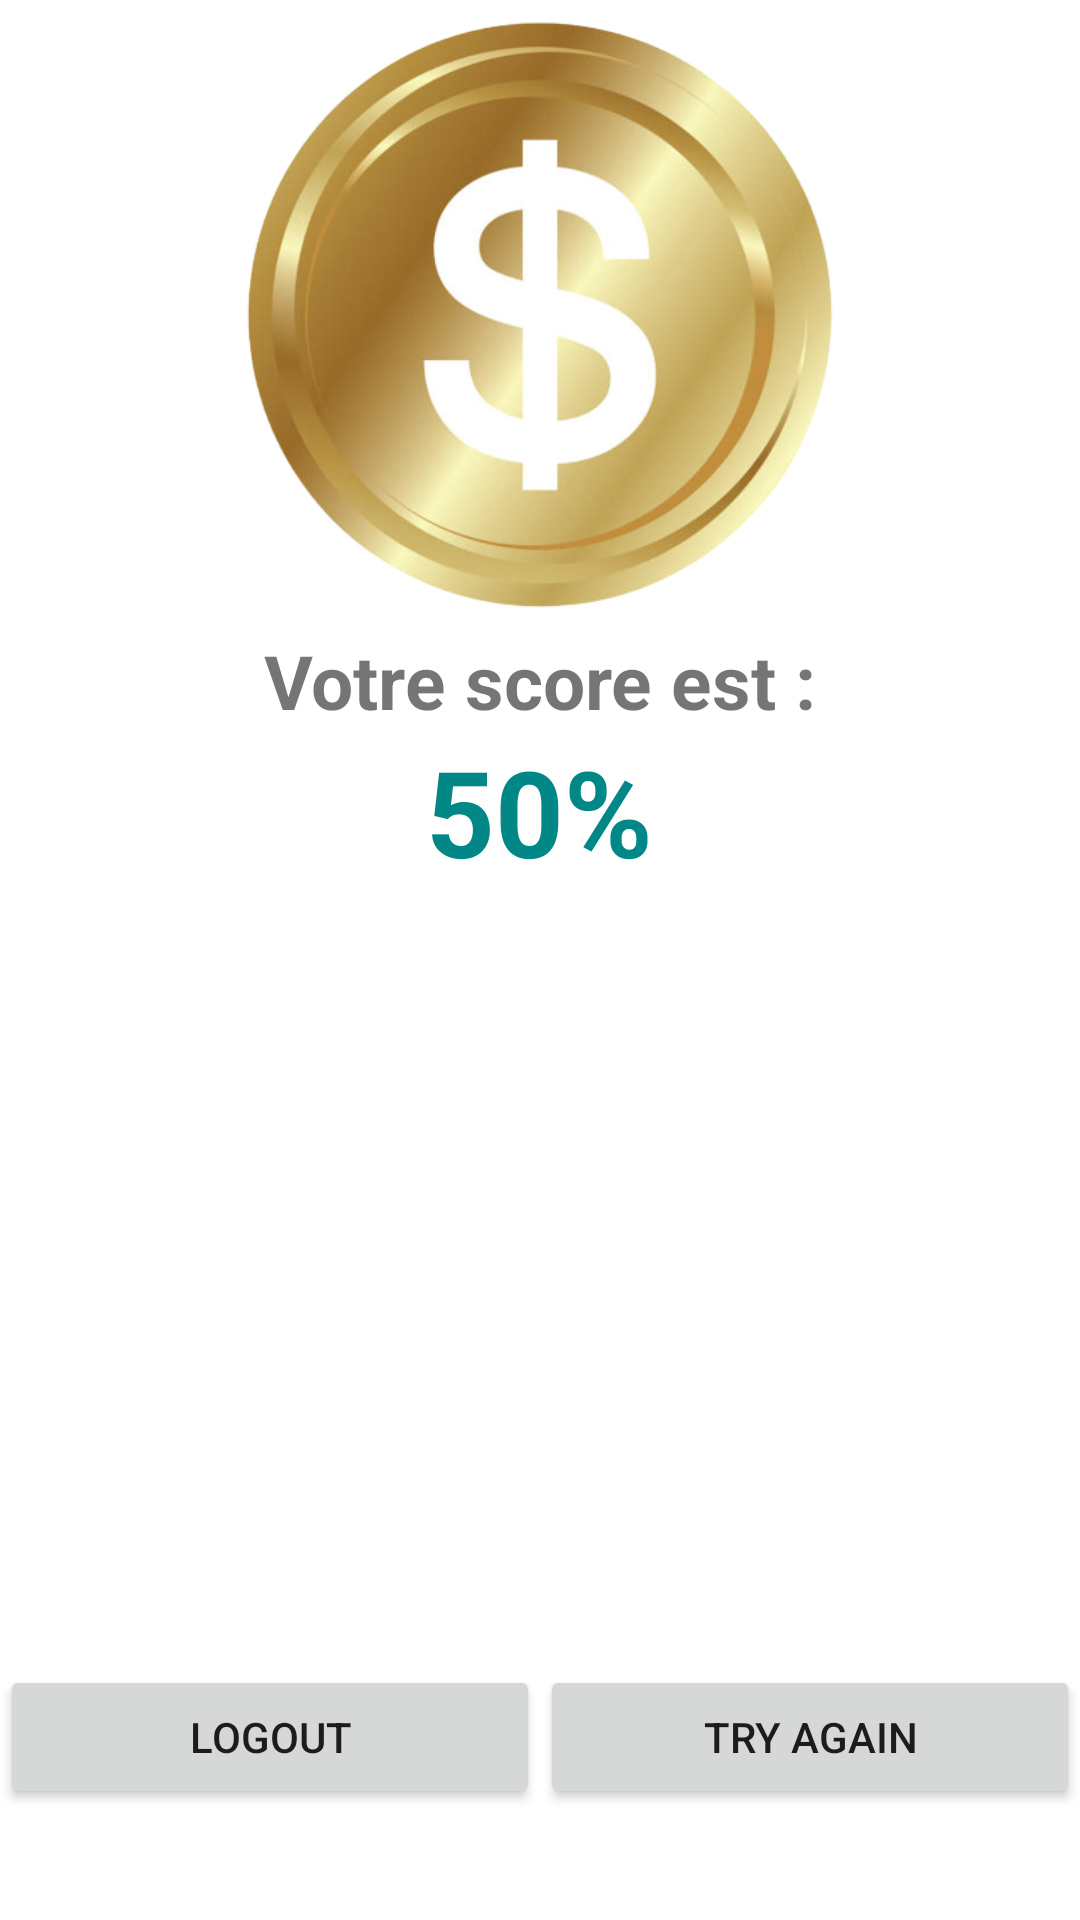

Write the Android layout XML for this screen, with the resource values it uses.
<!-- AndroidManifest.xml: application theme Theme.QuizApp_R62 -->
<!-- res/layout/activity_score.xml -->
<?xml version="1.0" encoding="utf-8"?>
<LinearLayout xmlns:android="http://schemas.android.com/apk/res/android"
    xmlns:app="http://schemas.android.com/apk/res-auto"
    xmlns:tools="http://schemas.android.com/tools"
    android:layout_width="match_parent"
    android:layout_height="match_parent"
    tools:context=".MainActivity"
    android:orientation="vertical"
    android:layout_margin="25dp">

    <ImageView
        android:layout_width="match_parent"
        android:layout_height="210dp"
        android:src="@drawable/button" />


    <TextView
        android:layout_width="wrap_content"
        android:layout_height="wrap_content"

        android:text="Votre score est :"
        android:textSize="25dp"
        android:textStyle="bold"
        android:layout_gravity="center"
        />
    <TextView
        android:layout_width="wrap_content"
        android:layout_height="wrap_content"
        android:text="50%"
        android:textSize="40dp"
        android:textStyle="bold"
        android:textColor="@color/teal_700"
        android:layout_gravity="center"
        android:id="@+id/tvScore"
        />


    <ProgressBar
        android:id="@+id/progressBar"
        style="?android:attr/progressBarStyleHorizontal"
        android:layout_width="200dp"
        android:layout_height="258dp"
        android:layout_gravity="center"
        android:progress="20"
        android:max="100"
        android:indeterminate="false"
        android:progressDrawable="@drawable/custom_progress"
        />

    <LinearLayout
        android:layout_width="match_parent"
        android:layout_height="wrap_content"
        android:orientation="horizontal">
        <Button
            android:layout_width="0dp"
            android:layout_height="wrap_content"
            android:layout_weight="2"
            android:text="Logout"
            android:id="@+id/bLogout"/>
        <Button
            android:layout_width="0dp"
            android:layout_height="wrap_content"
            android:layout_weight="2"
            android:text="Try again"
            android:id="@+id/bTry"/>
    </LinearLayout>






</LinearLayout>
<!-- resources referenced by this layout -->
<resources>
  <!-- drawable button: png bitmap (drawable, 175283 bytes) -->
  <style name="Theme.QuizApp_R62" parent="Theme.MaterialComponents.DayNight.DarkActionBar">
          
          <item name="colorPrimary">@color/purple_500</item>
          <item name="colorPrimaryVariant">@color/purple_700</item>
          <item name="colorOnPrimary">@color/white</item>
          
          <item name="colorSecondary">@color/teal_200</item>
          <item name="colorSecondaryVariant">@color/teal_700</item>
          <item name="colorOnSecondary">@color/black</item>
          
          <item name="android:statusBarColor">?attr/colorPrimaryVariant</item>
          
      </style>
  <!-- not gathered from this repository: default colours our renderer supplied (Android Studio template values) -->
  <color name="purple_500">#FF6200EE</color>
  <color name="purple_700">#FF3700B3</color>
  <color name="teal_200">#FF03DAC5</color>
  <color name="teal_700">#FF018786</color>
  <color name="black">#FF000000</color>
  <color name="white">#FFFFFFFF</color>
</resources>
